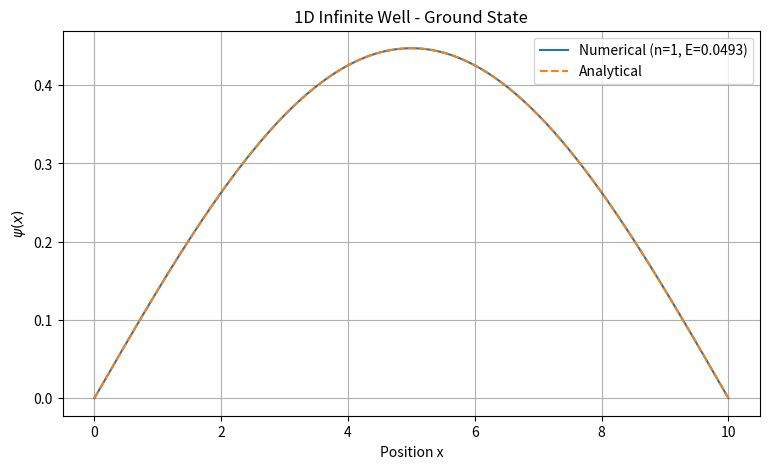
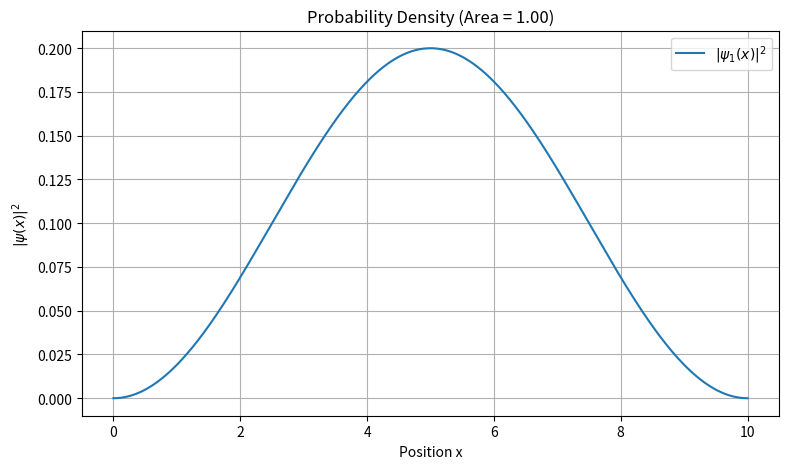
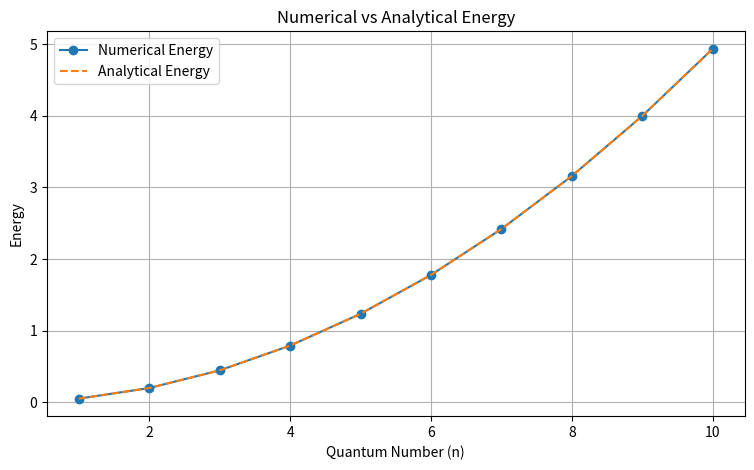
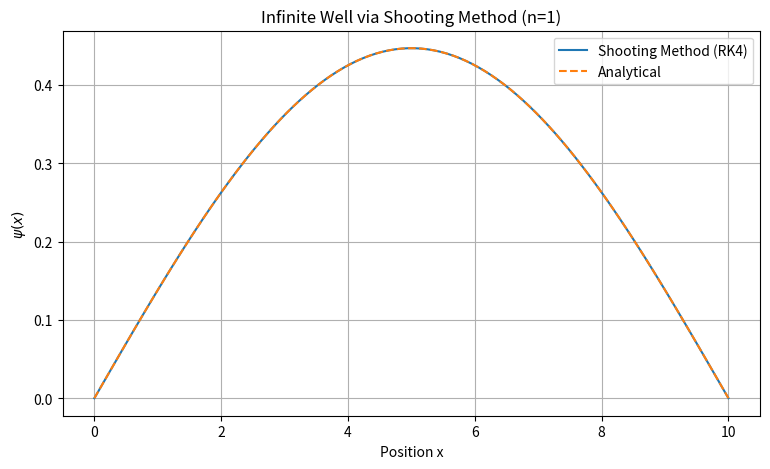

Generate these figures, in order, with matplotlib:
import matplotlib.pyplot as plt
import numpy as np
from scipy.sparse import diags
from scipy.sparse.linalg import eigsh


def solve_infinite_well(L, N=1000, k=10):
    dx = L / (N + 1)
    x = np.linspace(0, L, N + 2)

    # Finite-difference Hamiltonian (hbar^2 / 2m = 1)
    t = 1.0 / (2.0 * dx**2)
    H = diags([-t, 2 * t, -t], [-1, 0, 1], shape=(N, N))

    # Solve for lowest k states
    energies, vecs = eigsh(H, k=k, which="SM")
    order = np.argsort(energies)
    energies = energies[order]
    vecs = vecs[:, order]

    # Analytical energies
    n_vals = np.arange(1, k + 1)
    exact_energies = (n_vals**2 * np.pi**2) / (2.0 * L**2)

    # Normalize wavefunctions and add zero boundaries
    psis = []
    for i in range(k):
        psi = np.concatenate(([0.0], vecs[:, i], [0.0]))
        psi = psi / np.sqrt(np.sum(psi**2) * dx)
        if psi[1] < 0:
            psi = -psi
        psis.append(psi)

    return x, psis, energies, n_vals, exact_energies


def shoot_infinite_well(L, n=1, points=200):
    h_bar = 1973.0
    m = 1.0
    E = (n**2 * np.pi**2 * h_bar**2) / (2.0 * m * L**2)

    x = np.linspace(0, L, points)
    dx = x[1] - x[0]

    # RK4 integration for psi'' = -(2mE / h_bar^2) * psi
    psi = np.zeros(points)
    z = np.zeros(points)
    z[0] = 1.0
    k2 = 2.0 * m * E / (h_bar**2)

    for i in range(points - 1):
        k1_psi, k1_z = z[i], -k2 * psi[i]
        k2_psi, k2_z = z[i] + 0.5 * dx * k1_z, -k2 * (psi[i] + 0.5 * dx * k1_psi)
        k3_psi, k3_z = z[i] + 0.5 * dx * k2_z, -k2 * (psi[i] + 0.5 * dx * k2_psi)
        k4_psi, k4_z = z[i] + dx * k3_z, -k2 * (psi[i] + dx * k3_psi)

        psi[i + 1] = psi[i] + (dx / 6.0) * (k1_psi + 2 * k2_psi + 2 * k3_psi + k4_psi)
        z[i + 1] = z[i] + (dx / 6.0) * (k1_z + 2 * k2_z + 2 * k3_z + k4_z)

    psi = psi / np.sqrt(np.sum(psi**2) * dx)
    exact_psi = np.sqrt(2.0 / L) * np.sin(n * np.pi * x / L)

    return x, psi, exact_psi


# --- 1. Finite Difference Method ---
L = 10
x, psis, energies, n_vals, exact_energies = solve_infinite_well(L, N=1000, k=10)

psi_0 = psis[0]
prob_density = psi_0**2
exact_psi_0 = np.sqrt(2.0 / L) * np.sin(np.pi * x / L)

# Plot 1: Ground State Wavefunction
plt.figure(figsize=(9, 5))
plt.plot(x, psi_0, label=f"Numerical (n=1, E={energies[0]:.4f})")
plt.plot(x, exact_psi_0, "--", label="Analytical")
plt.xlabel("Position x")
plt.ylabel(r"$\psi(x)$")
plt.title("1D Infinite Well - Ground State")
plt.legend()
plt.grid(True)
plt.show()

# Plot 2: Probability Density
plt.figure(figsize=(9, 5))
plt.plot(x, prob_density, label=r"$|\psi_1(x)|^2$")
plt.xlabel("Position x")
plt.ylabel(r"$|\psi(x)|^2$")
plt.title(f"Probability Density (Area = {np.trapezoid(prob_density, dx=x[1]-x[0]):.2f})")
plt.legend()
plt.grid(True)
plt.show()

# Plot 3: Energy vs Quantum Number
plt.figure(figsize=(9, 5))
plt.plot(n_vals, energies, "o-", label="Numerical Energy")
plt.plot(n_vals, exact_energies, "--", label="Analytical Energy")
plt.xlabel("Quantum Number (n)")
plt.ylabel("Energy")
plt.title("Numerical vs Analytical Energy")
plt.legend()
plt.grid(True)
plt.show()

# --- 2. Shooting Method (RK4) ---
x_shoot, psi_shoot, exact_shoot = shoot_infinite_well(L=10, n=1, points=100)

plt.figure(figsize=(9, 5))
plt.plot(x_shoot, psi_shoot, label="Shooting Method (RK4)")
plt.plot(x_shoot, exact_shoot, "--", label="Analytical")
plt.xlabel("Position x")
plt.ylabel(r"$\psi(x)$")
plt.title("Infinite Well via Shooting Method (n=1)")
plt.legend()
plt.grid(True)
plt.show()
